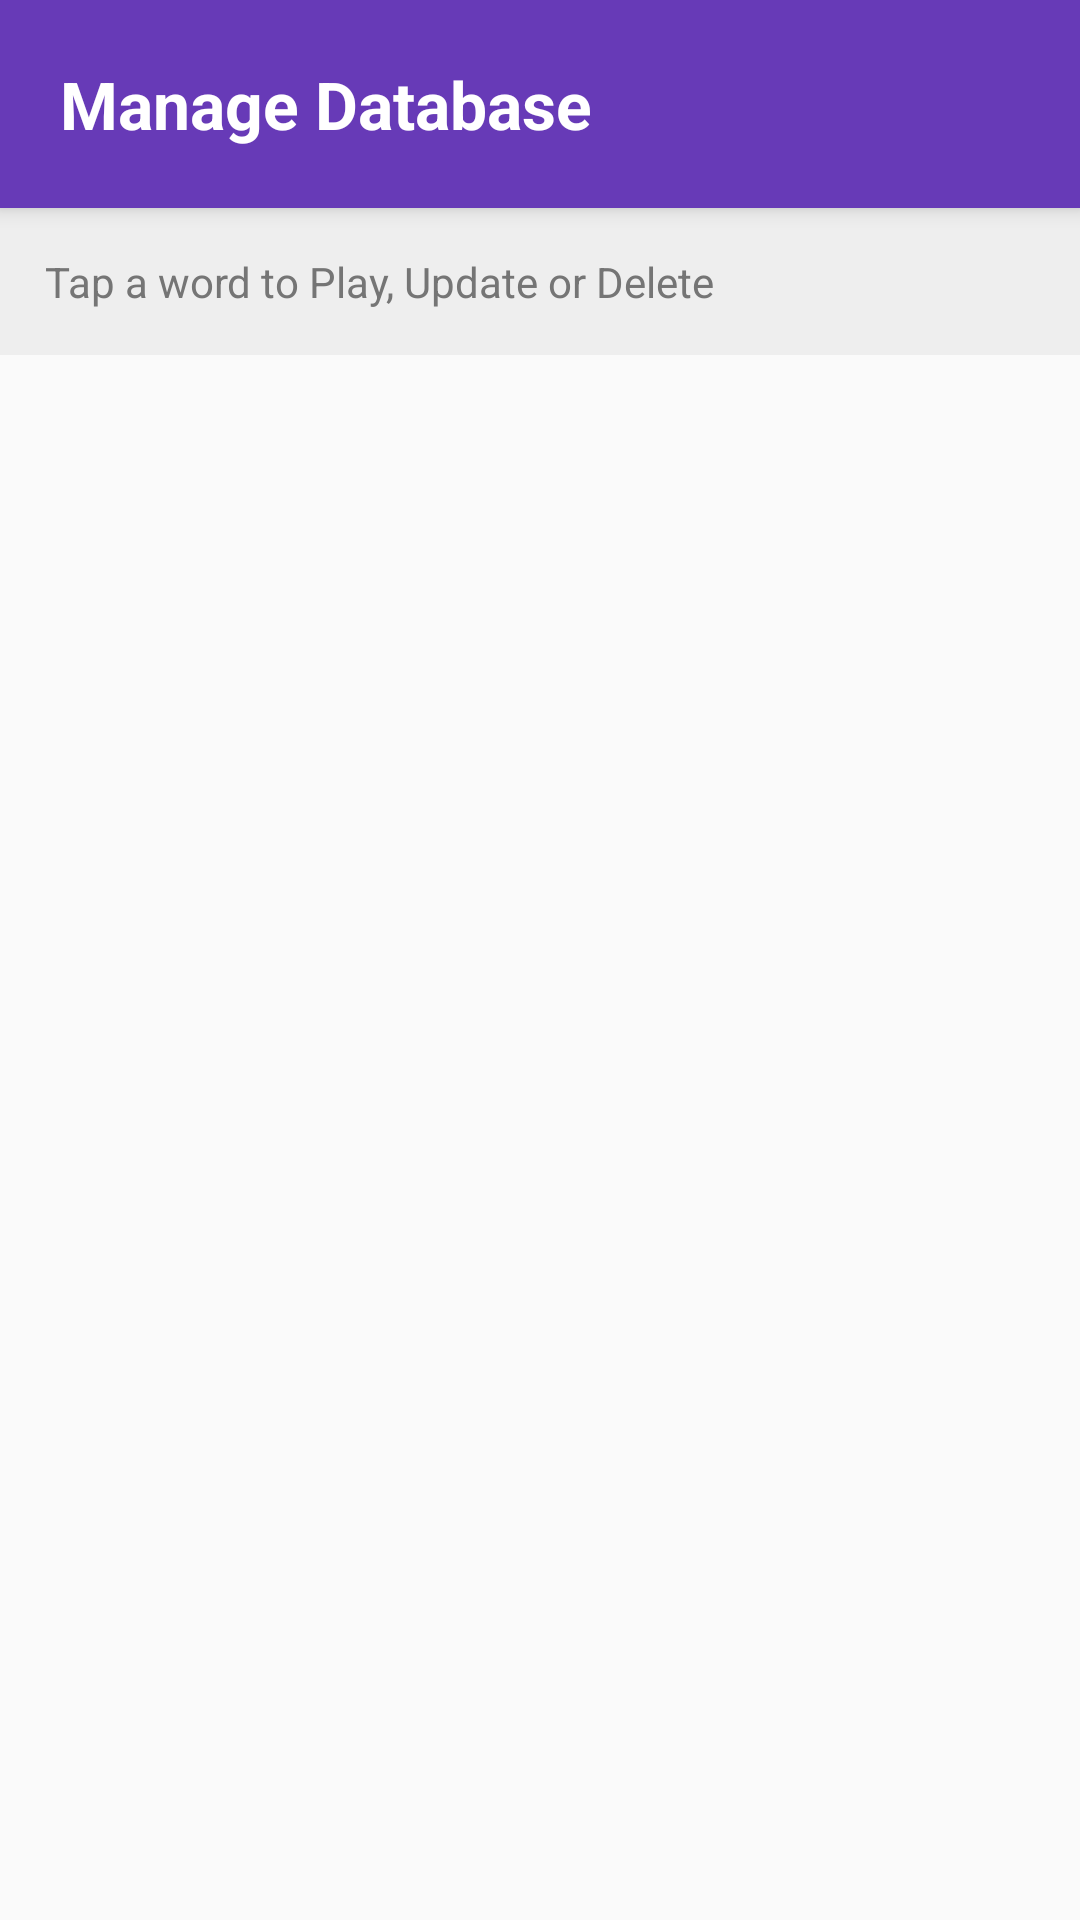

Write the Android layout XML for this screen, with the resource values it uses.
<!-- AndroidManifest.xml: application theme Theme.ISLApp -->
<!-- res/layout/activity_manage_database.xml -->
<?xml version="1.0" encoding="utf-8"?>
<LinearLayout xmlns:android="http://schemas.android.com/apk/res/android"
    android:layout_width="match_parent"
    android:layout_height="match_parent"
    android:orientation="vertical"
    android:background="#FAFAFA">

    <TextView
        android:layout_width="match_parent"
        android:layout_height="wrap_content"
        android:text="Manage Database"
        android:textSize="22sp"
        android:textStyle="bold"
        android:textColor="#FFFFFF"
        android:background="#673AB7"
        android:padding="20dp"
        android:elevation="4dp"/>

    <TextView
        android:layout_width="match_parent"
        android:layout_height="wrap_content"
        android:text="Tap a word to Play, Update or Delete"
        android:padding="15dp"
        android:textColor="#757575"
        android:background="#EEEEEE"/>

    <ListView
        android:id="@+id/gestureListView"
        android:layout_width="match_parent"
        android:layout_height="match_parent"
        android:divider="#E0E0E0"
        android:dividerHeight="1dp"/>

</LinearLayout>
<!-- resources referenced by this layout -->
<resources>
  <style name="Theme.ISLApp" parent="Base.Theme.ISLApp" />
  <style name="Base.Theme.ISLApp" parent="Theme.Material3.DayNight.NoActionBar">
          
          
      </style>
</resources>
